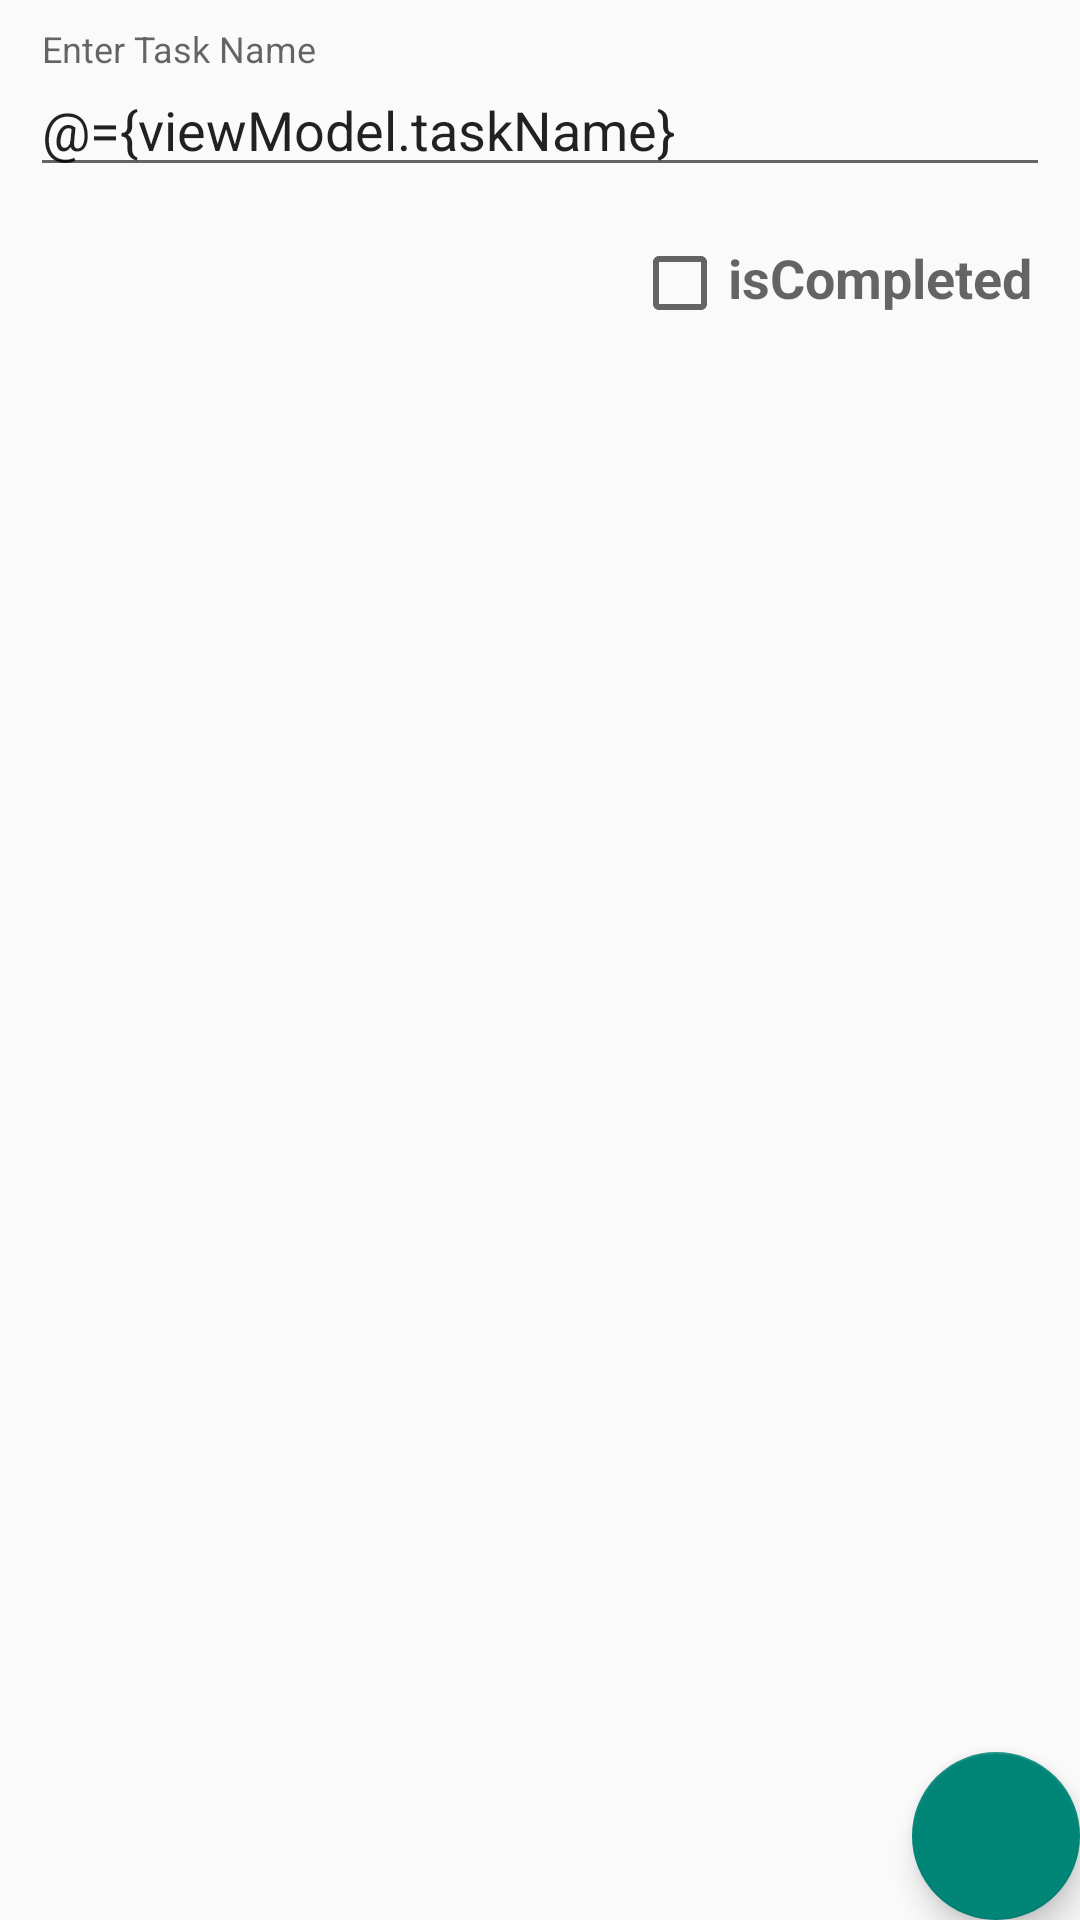

Reconstruct the res/layout file that produces this screen, plus the resources it refers to.
<!-- AndroidManifest.xml: application theme Theme.SampleToDo -->
<!-- res/layout/fragment_add_task.xml -->
<?xml version="1.0" encoding="utf-8"?>
<layout xmlns:android="http://schemas.android.com/apk/res/android"
    xmlns:app="http://schemas.android.com/apk/res-auto">

    <data>
    <variable
        name="viewModel"
        type="com.example.sampletodo.addedittask.AddEditTaskViewModel" />

        <import type="android.view.View"/>

        <import type="android.widget.CompoundButton"/>

    </data>

    <androidx.constraintlayout.widget.ConstraintLayout
        android:layout_width="match_parent"
        android:layout_height="match_parent"
        android:fitsSystemWindows="true">

        <com.google.android.material.textfield.TextInputLayout
            android:id="@+id/task_il"
            android:layout_width="match_parent"
            android:layout_height="wrap_content"
            app:layout_constraintTop_toTopOf="parent"
            app:layout_constraintStart_toStartOf="parent"
            app:layout_constraintEnd_toEndOf="parent"
            android:layout_margin="@dimen/card_default_padding"
            android:hint="@string/task_name">

            <com.google.android.material.textfield.TextInputEditText
                android:id="@+id/task_tiet"
                android:layout_width="match_parent"
                android:layout_height="match_parent"
                android:text="@={viewModel.taskName}"
                android:singleLine="true"
                android:imeOptions="actionDone"/>

        </com.google.android.material.textfield.TextInputLayout>

        <LinearLayout
            android:layout_width="wrap_content"
            android:layout_height="wrap_content"
            android:orientation="horizontal"
            app:layout_constraintTop_toBottomOf="@+id/task_il"
            android:layout_margin="16dp"
            app:layout_constraintEnd_toEndOf="parent">

            <CheckBox
                android:id="@+id/isComplete"
                android:layout_width="wrap_content"
                android:layout_height="wrap_content"
                android:checked="@{viewModel.taskChecked}"
                android:onClick="@{(view) -> viewModel.setCheckBox(((CompoundButton)view).isChecked())}"
                />

            <TextView
                android:layout_width="wrap_content"
                android:layout_height="wrap_content"
                android:text="@string/isCompleted"
                android:textSize="@dimen/text_size_small"
                style="@style/TextAppearance.AppCompat.Medium"
                android:textStyle="bold"
                />

        </LinearLayout>



        <com.google.android.material.floatingactionbutton.FloatingActionButton
            android:id="@+id/fab"
            android:layout_width="wrap_content"
            android:layout_height="wrap_content"
            android:padding="@dimen/card_default_padding"
            app:layout_constraintBottom_toBottomOf="parent"
            app:layout_constraintEnd_toEndOf="parent"
            android:layout_margin="@dimen/fab_default_margin"
            android:contentDescription="@string/add_task"
            android:src="@drawable/ic_baseline_check_24"
            android:onClick="@{() -> viewModel.addTask()}"/>

    </androidx.constraintlayout.widget.ConstraintLayout>
</layout>
<!-- resources referenced by this layout -->
<resources>
  <dimen name="card_default_padding">10dp</dimen>
  <dimen name="text_size_small">18sp</dimen>
  <string name="add_task">Add a task</string>
  <string name="isCompleted">isCompleted</string>
  <string name="task_name">Enter Task Name</string>
  <style name="Theme.SampleToDo" parent="Theme.AppCompat.Light.NoActionBar">
          
          <item name="colorPrimary">@color/purple_500</item>
          <item name="colorPrimaryVariant">@color/purple_700</item>
          <item name="colorOnPrimary">@color/black</item>
          
          <item name="colorSecondary">@color/teal_200</item>
          <item name="colorSecondaryVariant">@color/teal_700</item>
          <item name="colorOnSecondary">@color/white</item>
          
          <item name="android:statusBarColor" tools:targetApi="l">?attr/colorPrimary</item>
          
      </style>
  <color name="purple_500">#FF6200EE</color>
  <color name="purple_700">#FF3700B3</color>
  <color name="black">#FF000000</color>
  <color name="teal_200">#FF03DAC5</color>
  <color name="teal_700">#FF018786</color>
  <color name="white">#FFFFFFFF</color>
</resources>
